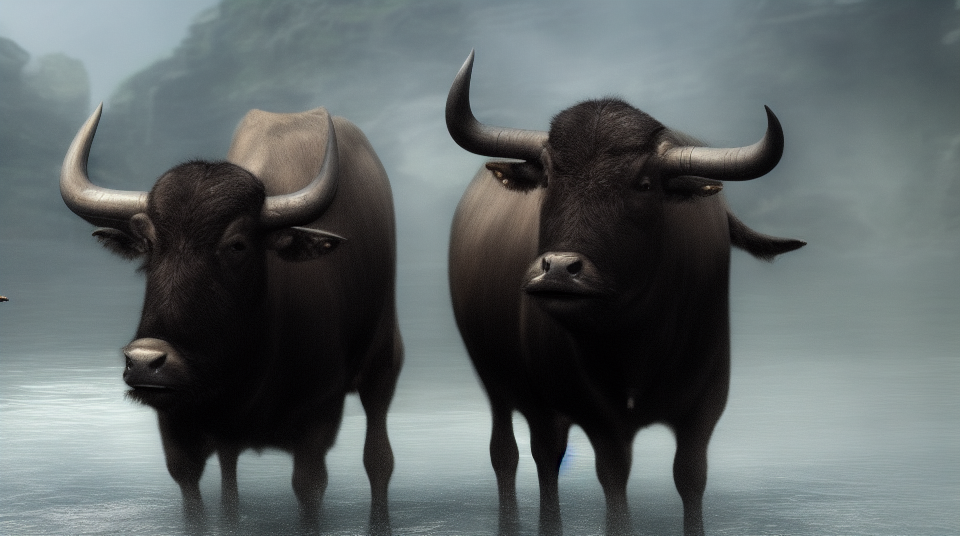
Generation parameters embedded in this image by AUTOMATIC1111 Stable Diffusion web UI or a fork of it (Forge, ...) (PNG 'parameters' text chunk):
water buffalo in star wars, photo realistic, depth of field
Steps: 20, Sampler: Euler a, CFG scale: 7, Seed: 3399983151, Size: 960x540, Model hash: cc6cb27103, Model: model